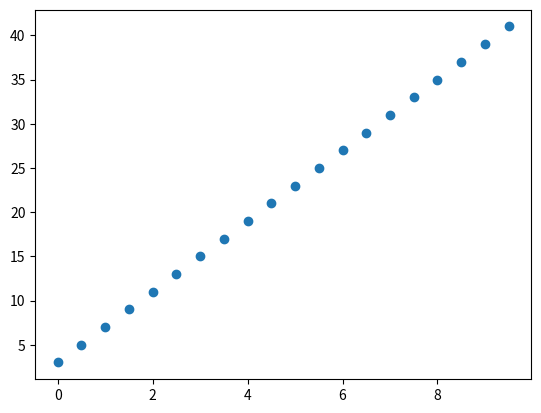

Write Python code to recreate this figure.
"""
Created on Tue Jan 23 11:35:09 2024

[redacted]

Model Docstring: This model created a fucntion that turn a numpy array into 
a linear regression and plot the model in matplot
"""
import numpy as np
import matplotlib.pyplot as plt
X = np.arange(0,10,.5)

def linear_function(x_values):
    """"
    Docstring: linear_function(X)
    
    X: a Numpy array
    """
    m_value=4
    b_value=3
    y_values=m_value*x_values+b_value
    plt.scatter(x_values,y_values)
linear_function(X)
